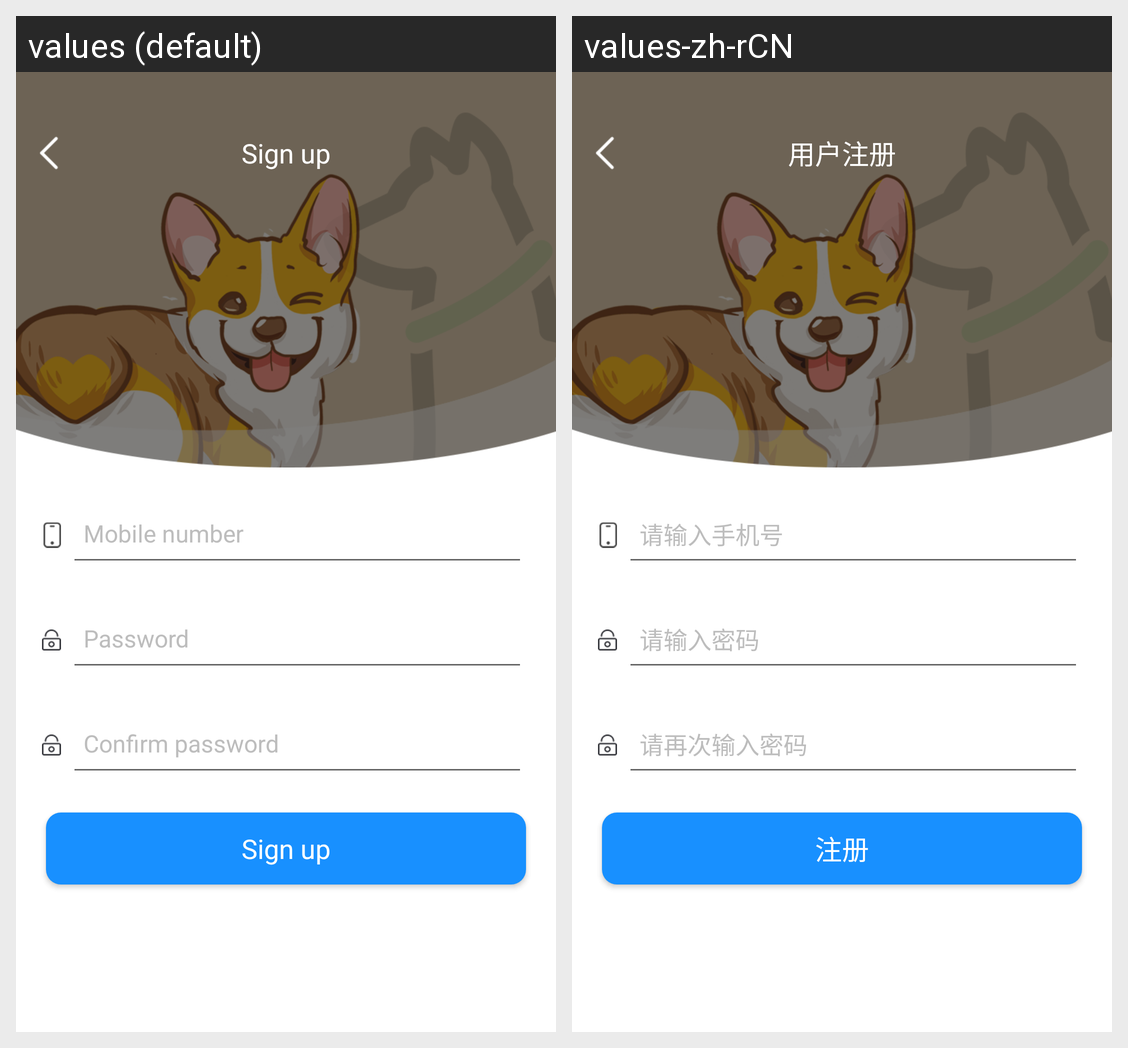

Locale-by-locale string values for the Android screen shown in this grid:
Android screen res/layout/register_act.xml rendered under 2 locales, left to right: values (default), values-zh-rCN. Device: Nexus 5 (rendered at 1080×1920; each locale shown at half size, 540×960, under a caption strip naming it); theme AppTheme.
Strings drawn on this screen, with the default value and each locale's value (text and hints the layout hard-codes, and strings that could not be matched under every locale, appear in the picture but are not listed):

register
  values: Sign up
  values-zh-rCN: 用户注册

input_phone
  values: Mobile number
  values-zh-rCN: 请输入手机号

input_password
  values: Password
  values-zh-rCN: 请输入密码

input_password_double
  values: Confirm password
  values-zh-rCN: 请再次输入密码

btn_register
  values: Sign up
  values-zh-rCN: 注册
